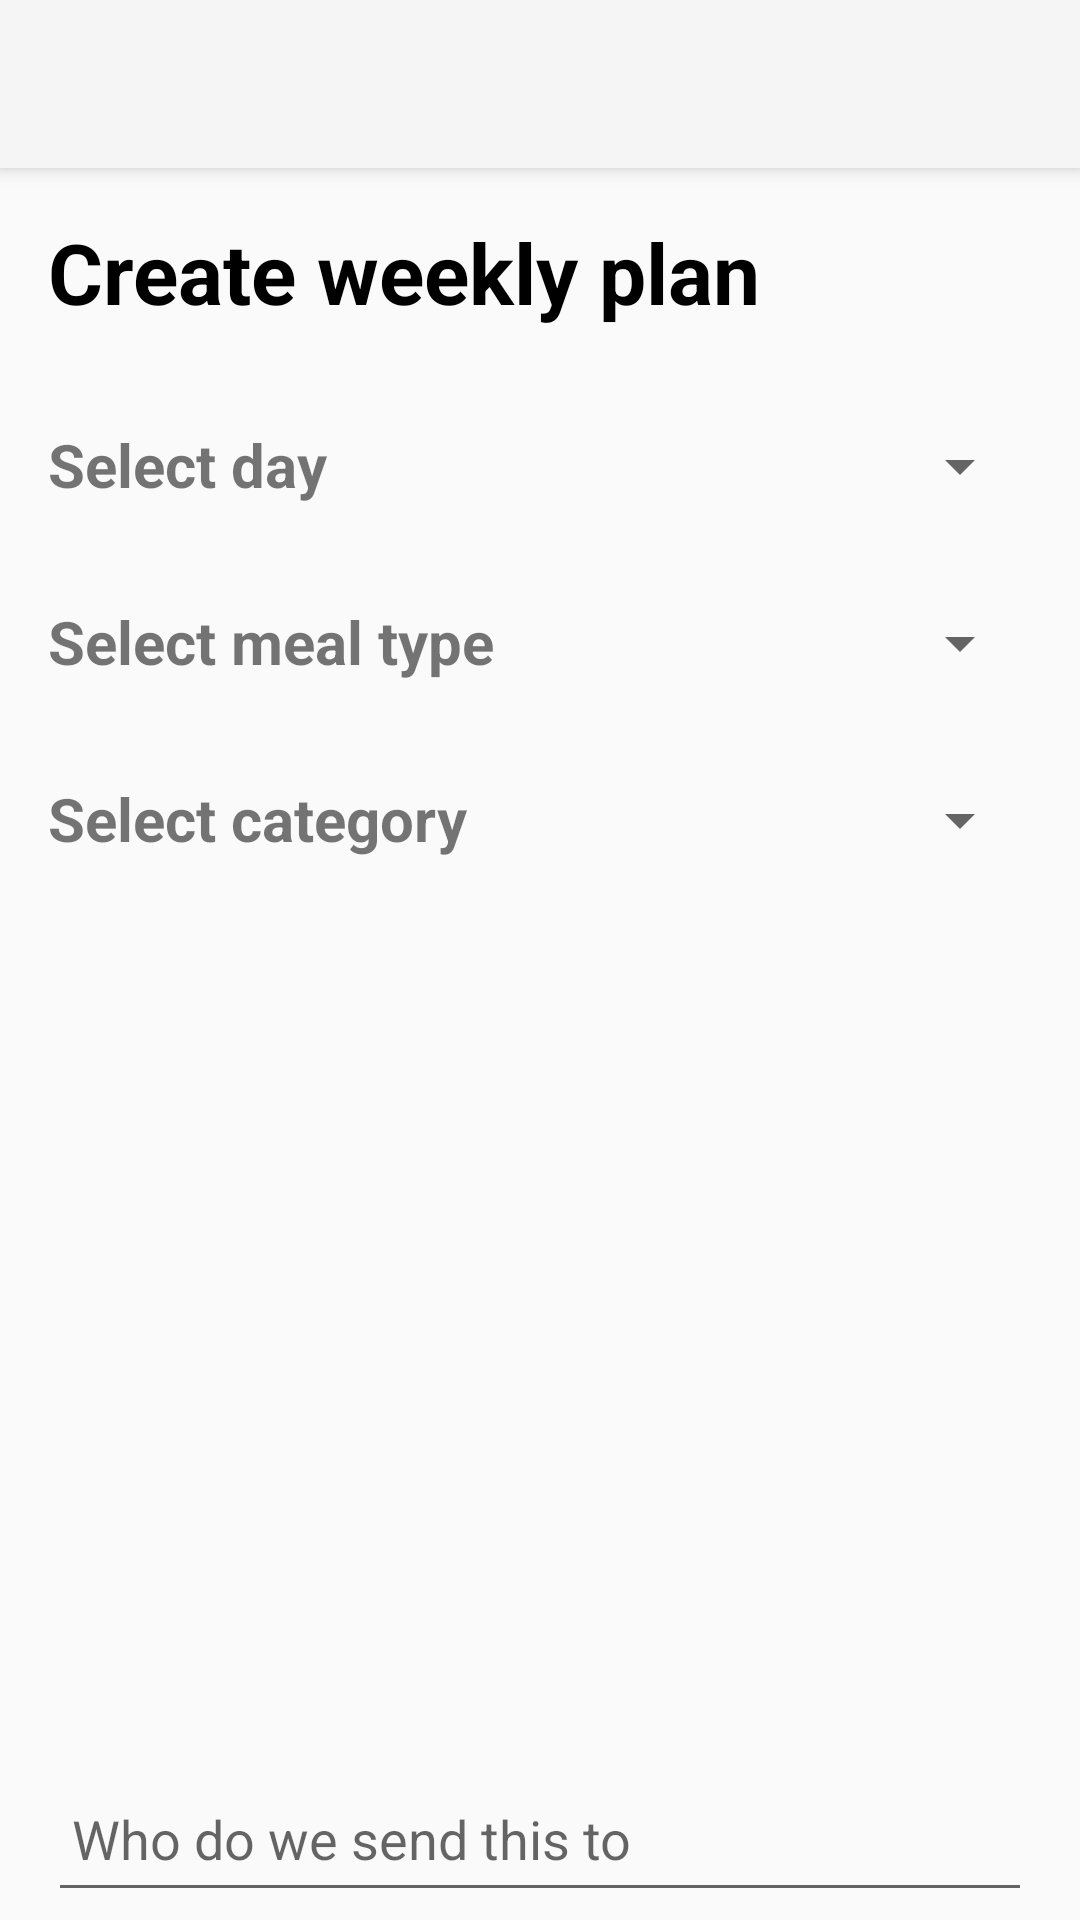

Here is an Android app screen rendered from its layout file. Give the layout XML and the strings, colors and styles it references.
<!-- AndroidManifest.xml: activity theme Theme.AppCompat.Light.NoActionBar -->
<!-- res/layout/activity_plan.xml -->
<?xml version="1.0" encoding="utf-8"?>
<androidx.constraintlayout.widget.ConstraintLayout xmlns:android="http://schemas.android.com/apk/res/android"
    xmlns:app="http://schemas.android.com/apk/res-auto"
    xmlns:tools="http://schemas.android.com/tools"
    android:layout_width="match_parent"
    android:layout_height="match_parent"
    tools:context=".presentation.activities.PlanActivity">

    <androidx.appcompat.widget.Toolbar
        android:id="@+id/my_toolbar"
        android:layout_width="match_parent"
        android:layout_height="?attr/actionBarSize"
        android:background="?attr/colorPrimary"
        android:elevation="4dp"
        android:theme="@style/ThemeOverlay.AppCompat.ActionBar"
        app:layout_constraintStart_toStartOf="parent"
        app:layout_constraintTop_toTopOf="parent"
        app:popupTheme="@style/ThemeOverlay.AppCompat.Light" />

    <TextView
        android:id="@+id/banner"
        android:layout_width="0dp"
        android:layout_height="wrap_content"
        android:layout_marginLeft="16dp"
        android:layout_marginTop="16dp"
        android:layout_marginRight="16dp"
        android:text="@string/create_weekly_plan"
        android:textColor="@color/black"
        android:textSize="28sp"
        android:textStyle="bold"
        app:layout_constraintLeft_toLeftOf="parent"
        app:layout_constraintRight_toRightOf="parent"
        app:layout_constraintTop_toBottomOf="@+id/my_toolbar" />

    <TextView
        android:id="@+id/dayTextView"
        android:layout_width="wrap_content"
        android:layout_height="wrap_content"
        android:layout_marginStart="16dp"
        android:layout_marginTop="32dp"
        android:text="@string/select_day"
        android:textSize="20sp"
        android:textStyle="bold"
        app:layout_constraintLeft_toLeftOf="parent"
        app:layout_constraintTop_toBottomOf="@+id/banner" />

    <Spinner
        android:id="@+id/dayDropdown"
        android:layout_width="200dp"
        android:layout_height="28dp"
        android:layout_marginEnd="16dp"
        app:layout_constraintRight_toRightOf="parent"
        app:layout_constraintTop_toTopOf="@+id/dayTextView" />

    <TextView
        android:id="@+id/mealTypeBanner"
        android:layout_width="wrap_content"
        android:layout_height="wrap_content"
        android:layout_marginStart="16dp"
        android:layout_marginTop="32dp"
        android:text="@string/select_meal_type"
        android:textSize="20sp"
        android:textStyle="bold"
        app:layout_constraintLeft_toLeftOf="parent"
        app:layout_constraintTop_toBottomOf="@+id/dayTextView" />

    <Spinner
        android:id="@+id/mealTypeSpinner"
        android:layout_width="200dp"
        android:layout_height="28dp"
        android:layout_marginEnd="16dp"
        app:layout_constraintRight_toRightOf="parent"
        app:layout_constraintTop_toTopOf="@+id/mealTypeBanner" />

    <TextView
        android:id="@+id/mealTypeLabel"
        android:layout_width="wrap_content"
        android:layout_height="wrap_content"
        android:layout_marginStart="16dp"
        android:layout_marginTop="32dp"
        android:text="@string/select_category"
        android:textSize="20sp"
        android:textStyle="bold"
        app:layout_constraintLeft_toLeftOf="parent"
        app:layout_constraintTop_toBottomOf="@+id/mealTypeBanner" />

    <Spinner
        android:id="@+id/mealCategoryDropdown"
        android:layout_width="200dp"
        android:layout_height="28dp"
        android:layout_marginEnd="16dp"
        app:layout_constraintRight_toRightOf="parent"
        app:layout_constraintTop_toTopOf="@+id/mealTypeLabel" />

    <androidx.recyclerview.widget.RecyclerView
        android:id="@+id/planMealsRecyclerView"
        android:layout_width="match_parent"
        android:layout_height="250dp"
        android:layout_marginLeft="8dp"
        android:layout_marginTop="32dp"
        android:layout_marginRight="8dp"
        app:layout_constraintLeft_toLeftOf="parent"
        app:layout_constraintRight_toRightOf="parent"
        app:layout_constraintTop_toBottomOf="@id/mealCategoryDropdown" />

    <EditText
        android:id="@+id/emailEditText"
        android:layout_width="match_parent"
        android:layout_height="52dp"
        android:layout_marginLeft="16dp"
        android:layout_marginTop="16dp"
        android:layout_marginRight="16dp"
        android:hint="@string/who_is_this_meal_for"
        android:paddingLeft="8dp"
        app:layout_constraintLeft_toLeftOf="parent"
        app:layout_constraintRight_toRightOf="parent"
        app:layout_constraintTop_toBottomOf="@+id/planMealsRecyclerView" />

    <Button
        android:id="@+id/sendPlanButton"
        android:layout_width="wrap_content"
        android:layout_height="wrap_content"
        android:layout_marginTop="16dp"
        android:text="@string/send_plan"
        app:layout_constraintLeft_toLeftOf="parent"
        app:layout_constraintRight_toRightOf="parent"
        app:layout_constraintTop_toBottomOf="@+id/emailEditText" />

</androidx.constraintlayout.widget.ConstraintLayout>
<!-- resources referenced by this layout -->
<resources>
  <string name="create_weekly_plan">Create weekly plan</string>
  <string name="select_category">Select category</string>
  <string name="select_day">Select day</string>
  <string name="select_meal_type">Select meal type</string>
  <string name="send_plan">Send plan</string>
  <string name="who_is_this_meal_for">Who do we send this to</string>
  <!-- not gathered from this repository: default colours our renderer supplied (Android Studio template values) -->
  <color name="black">#FF000000</color>
</resources>
